Image classification data set "dataset" (JuuuuuJu/EECampEdu on GitHub). Class labels (8): down gesture, left gesture, null no gesture, palm gesture, right gesture, rock gesture, stone gesture, thumb gesture.

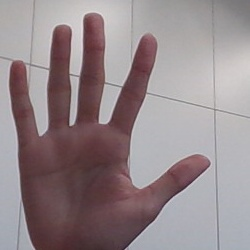
Label: palm gesture

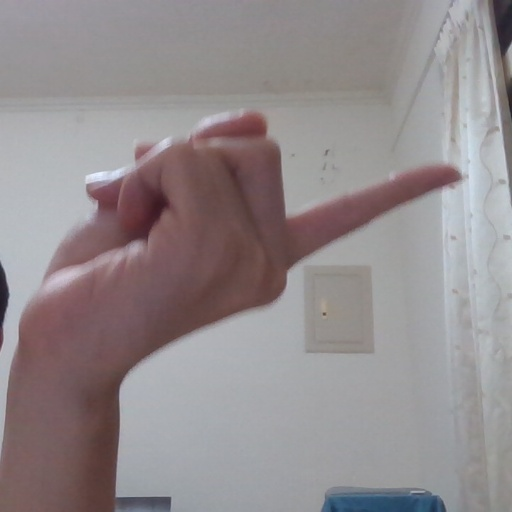
Label: right gesture

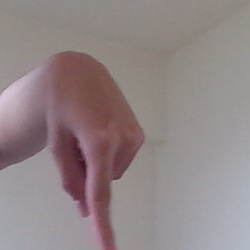
Label: down gesture

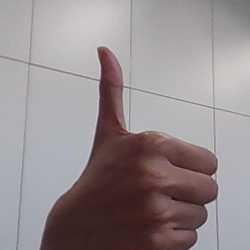
Label: thumb gesture

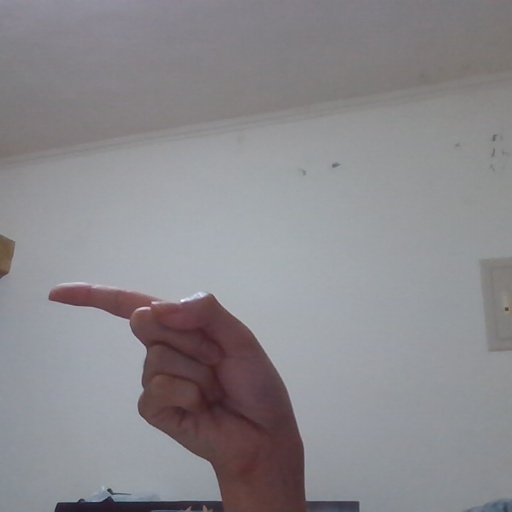
Label: left gesture

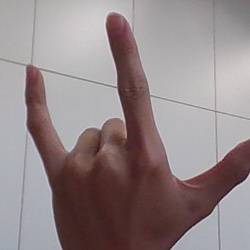
Label: rock gesture
